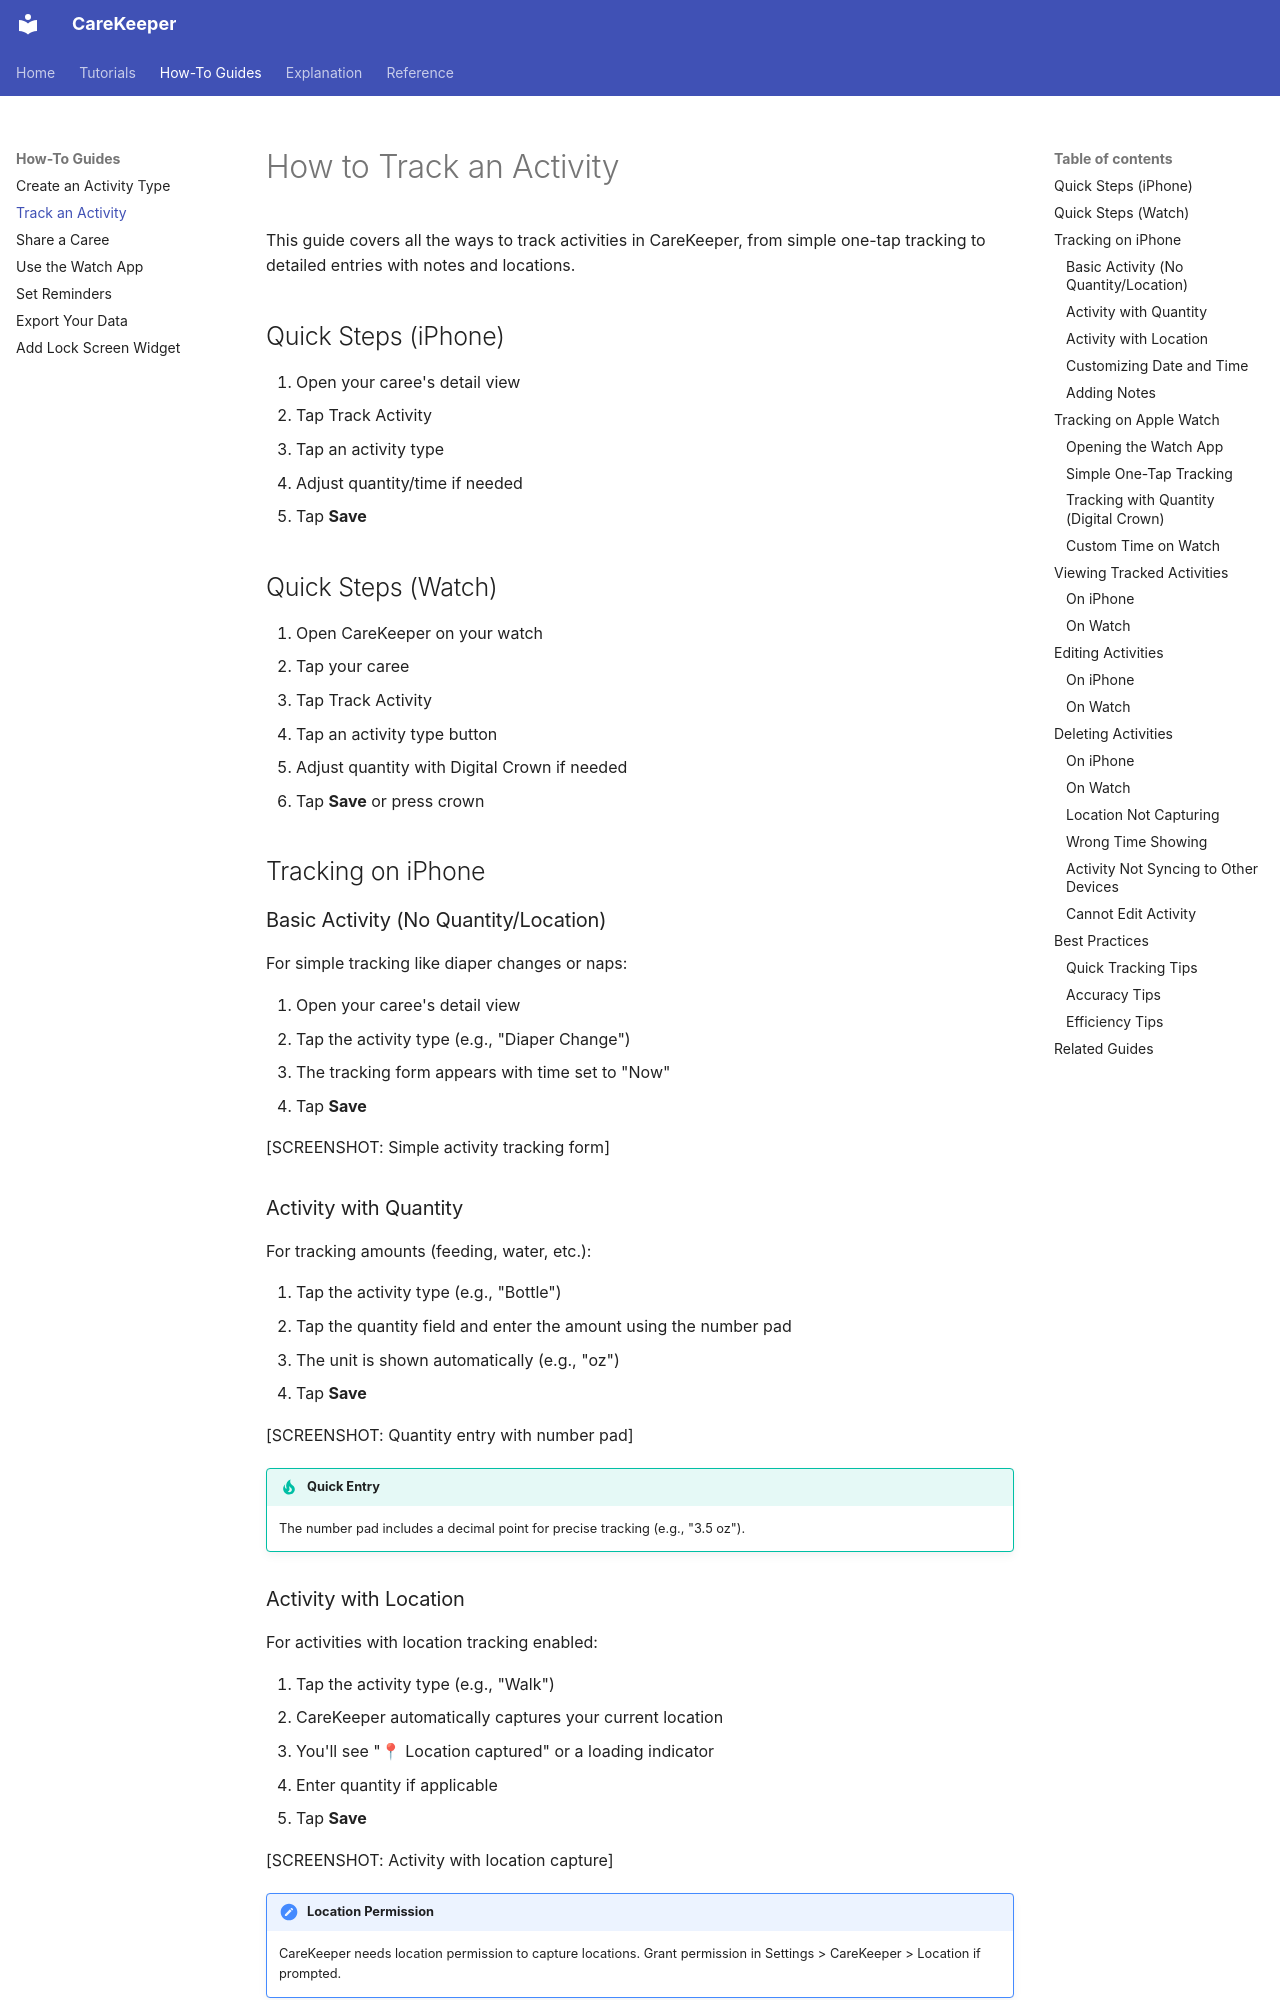

repository: kareemf/carekeeper · page: how-to/track-activity/index.html · generator: mkdocs

# How to Track an Activity

This guide covers all the ways to track activities in CareKeeper, from simple one-tap tracking to detailed entries with notes and locations.

## Quick Steps (iPhone)

1. Open your caree's detail view
2. Tap Track Activity
3. Tap an activity type
4. Adjust quantity/time if needed
5. Tap **Save**

## Quick Steps (Watch)

1. Open CareKeeper on your watch
2. Tap your caree
3. Tap Track Activity
4. Tap an activity type button
5. Adjust quantity with Digital Crown if needed
6. Tap **Save** or press crown

## Tracking on iPhone

### Basic Activity (No Quantity/Location)

For simple tracking like diaper changes or naps:

1. Open your caree's detail view
2. Tap the activity type (e.g., "Diaper Change")
3. The tracking form appears with time set to "Now"
4. Tap **Save**

[SCREENSHOT: Simple activity tracking form]


### Activity with Quantity

For tracking amounts (feeding, water, etc.):

1. Tap the activity type (e.g., "Bottle")
2. Tap the quantity field and enter the amount using the number pad
3. The unit is shown automatically (e.g., "oz")
4. Tap **Save**

[SCREENSHOT: Quantity entry with number pad]

!!! tip "Quick Entry"
    The number pad includes a decimal point for precise tracking (e.g., "3.5 oz").
